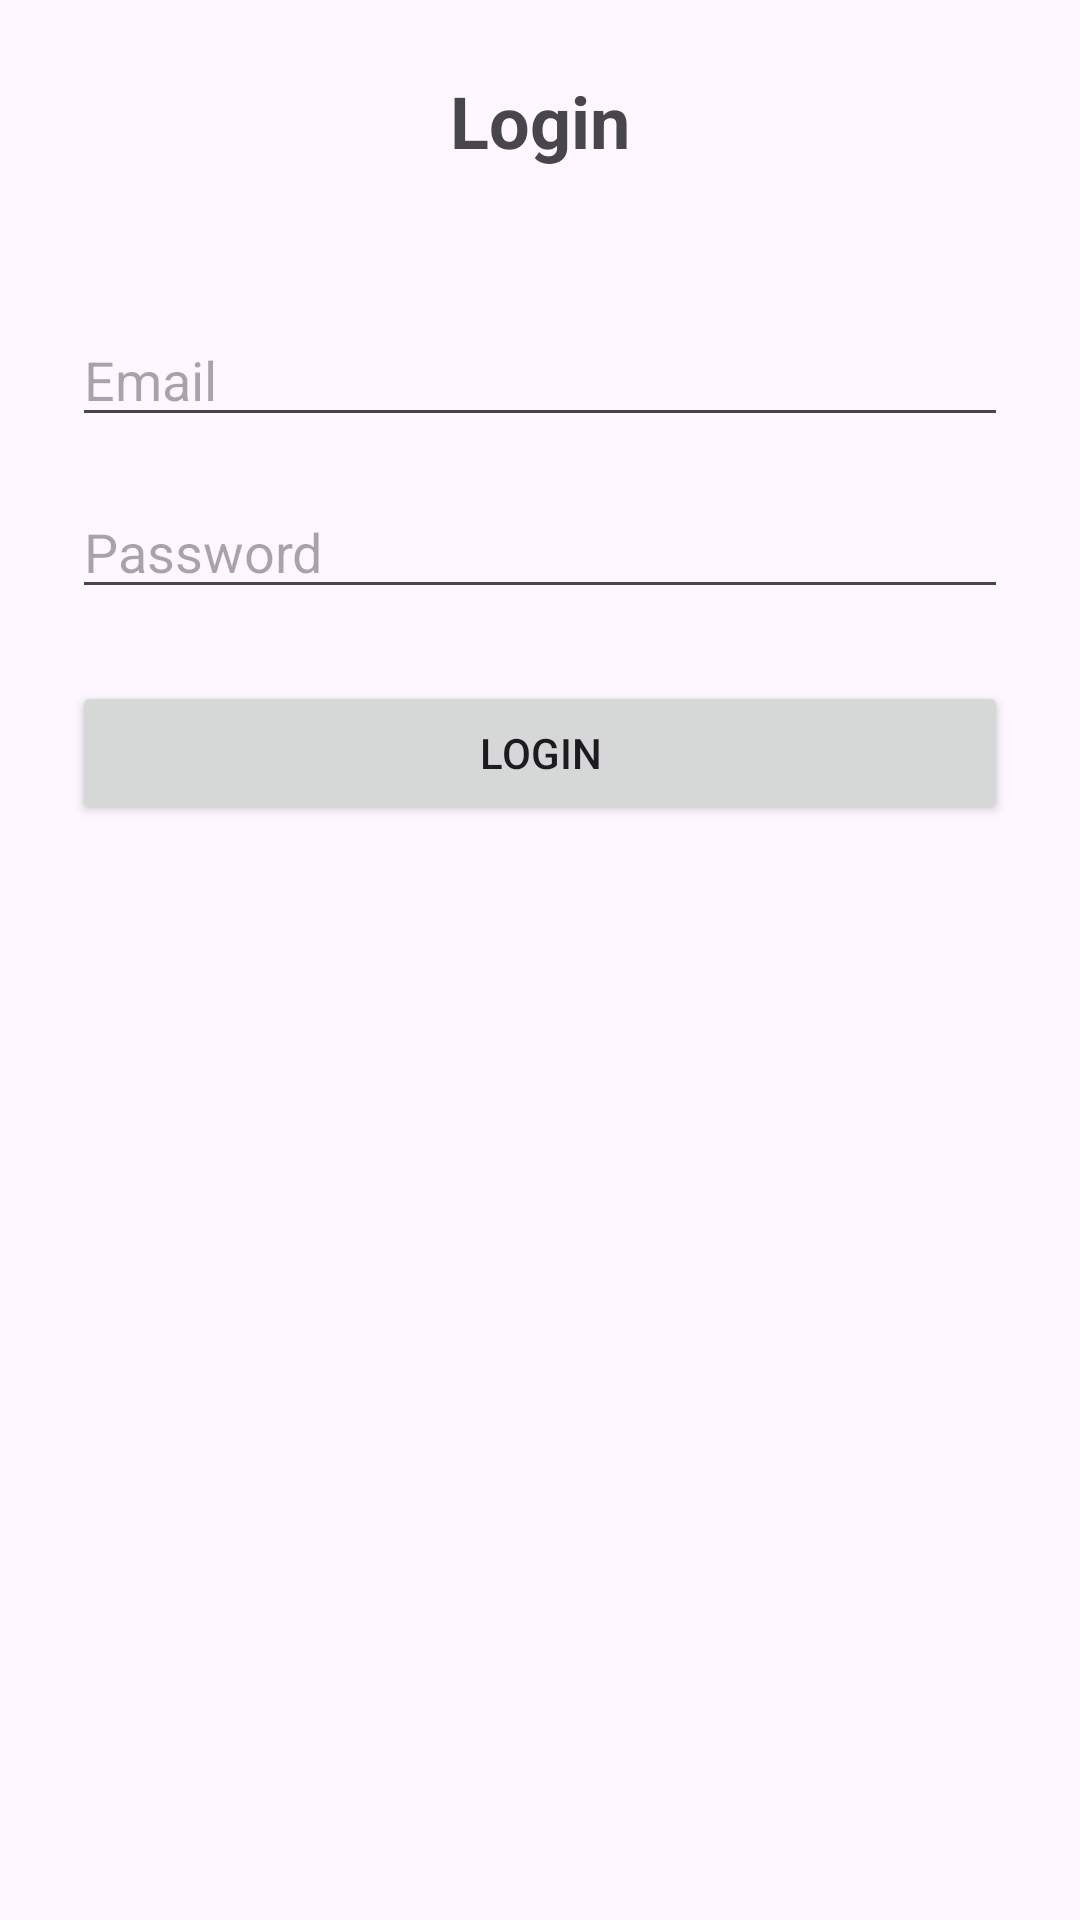

The Android layout XML behind this screen, and the referenced resources:
<!-- AndroidManifest.xml: application theme Theme.MyApplication_MP -->
<!-- res/layout/activity_user_login_using_linear_layout.xml -->
<?xml version="1.0" encoding="utf-8"?>
<RelativeLayout
    xmlns:android="http://schemas.android.com/apk/res/android"
    android:layout_width="match_parent"
    android:layout_height="match_parent"
    android:padding="24dp">

    <TextView
        android:id="@+id/tvLogin"
        android:layout_width="wrap_content"
        android:layout_height="wrap_content"
        android:text="Login"
        android:textSize="24sp"
        android:textStyle="bold"
        android:layout_centerHorizontal="true"
        android:layout_marginBottom="32dp"/>

    <EditText
        android:id="@+id/etEmail"
        android:layout_width="match_parent"
        android:layout_height="wrap_content"
        android:hint="Email"
        android:inputType="textEmailAddress"
        android:layout_below="@id/tvLogin"
        android:layout_marginTop="16dp"/>

    <EditText
        android:id="@+id/etPassword"
        android:layout_width="match_parent"
        android:layout_height="wrap_content"
        android:hint="Password"
        android:inputType="textPassword"
        android:layout_below="@id/etEmail"
        android:layout_marginTop="16dp"/>

    <Button
        android:id="@+id/btnLogin"
        android:layout_width="match_parent"
        android:layout_height="wrap_content"
        android:text="Login"
        android:layout_below="@id/etPassword"
        android:layout_marginTop="24dp"/>

</RelativeLayout>
<!-- resources referenced by this layout -->
<resources>
  <style name="Theme.MyApplication_MP" parent="Base.Theme.MyApplication_MP" />
  <style name="Base.Theme.MyApplication_MP" parent="Theme.Material3.DayNight.NoActionBar">
          
          
      </style>
</resources>
